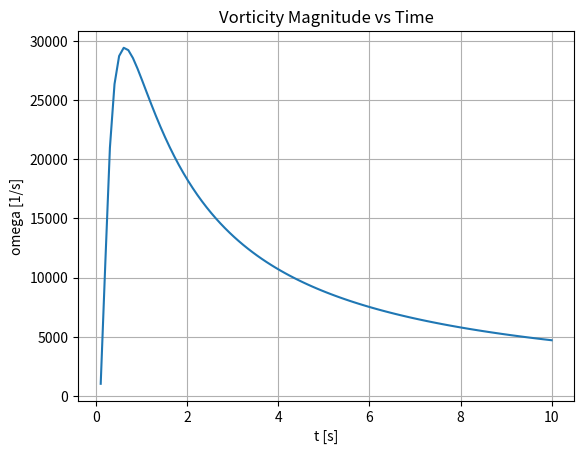

This chart was generated by the following Python code:
import numpy as np
import math
import matplotlib.pyplot as plt

Gamma = 2 * math.pi
r = 5 * 10**-3
nu = 10**-5

t = np.linspace(0, 10, 100)

# v_r = 0
# v_theta = (Gamma / (2 * math.pi * r)) * (1 - np.exp(-(r**2) / (4 * nu * t)))
# v = np.sqrt(v_r**2 + v_theta**2)
omega = (Gamma / (4 * math.pi * nu * t)) * np.exp(-(r**2) / (4 * nu * t))

# plt.title("Vorticity Magnitude vs Time")
# plt.xlabel("t [s]")
# plt.ylabel("v [m/s]")
# plt.plot(t, v)
# plt.grid()
# plt.show()

plt.title("Vorticity Magnitude vs Time")
plt.xlabel("t [s]")
plt.ylabel("omega [1/s]")
plt.plot(t, omega)
plt.grid()
plt.show()
